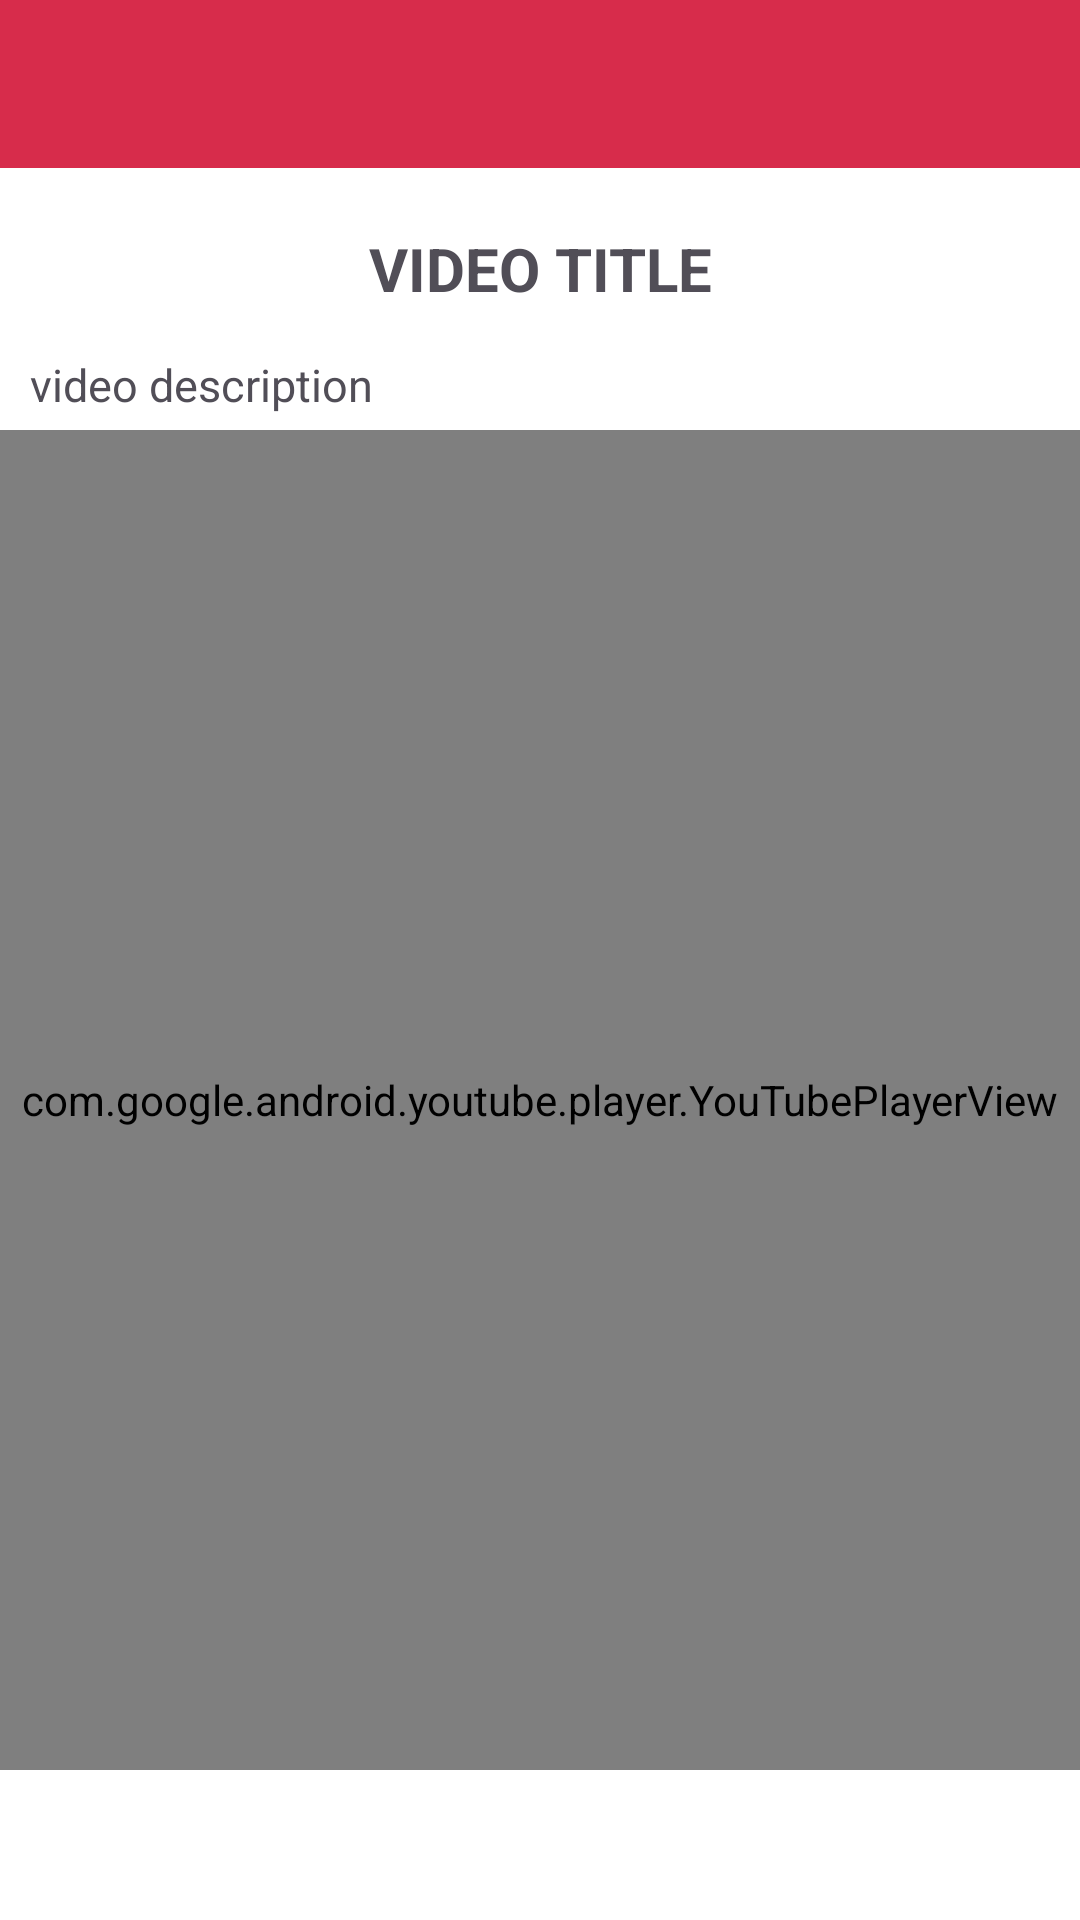

This screen was rendered from an Android layout file. Write that file and the resources it references.
<!-- AndroidManifest.xml: application theme AppTheme -->
<!-- res/layout/activity_player.xml -->
<?xml version="1.0" encoding="utf-8"?>
<RelativeLayout  xmlns:android="http://schemas.android.com/apk/res/android"
    android:layout_height="match_parent"
    android:layout_width="match_parent"
    android:background="@android:color/white">



    <LinearLayout
        android:id="@+id/details_wrapper"
        android:orientation="vertical"
        android:layout_width="match_parent"
        android:layout_height="wrap_content"
        >

        <include layout="@layout/toolbar" />

        <TextView
            android:id="@+id/title"
            android:layout_width="fill_parent"
            android:layout_height="wrap_content"
            android:text="Video title"
            android:textAllCaps="true"
            android:textSize="20sp"
            android:padding="10dp"
            android:gravity="center"
            android:layout_marginTop="10dp"
            android:textStyle="bold"
            android:background="@android:color/white"
            android:textColor="@color/video_black"
            />

        <TextView
            android:id="@+id/desc"
            android:layout_width="match_parent"
            android:layout_height="wrap_content"
            android:textSize="15sp"
            android:text="video description"
            android:gravity="left"
            android:textColor="@color/video_black"
            android:paddingLeft="10dp"
            android:paddingBottom="5dp"
            android:paddingTop="5dp"
            android:maxLines="4"
            android:ellipsize="end"
            />

    </LinearLayout>
    <RelativeLayout
        android:layout_width="match_parent"
        android:layout_height="match_parent"
        android:layout_below="@+id/details_wrapper"
        android:layout_marginBottom="50dp"
        android:background="@android:color/black">
        <com.google.android.youtube.player.YouTubePlayerView
            android:id="@+id/video"
            android:layout_width="fill_parent"
            android:layout_height="fill_parent"
            android:layout_centerInParent="true"
            />

    </RelativeLayout>



</RelativeLayout>
<!-- res/layout/toolbar.xml (included above) -->
<?xml version="1.0" encoding="utf-8"?>
<RelativeLayout
    android:layout_width="fill_parent"
    android:layout_height="wrap_content"
    xmlns:android="http://schemas.android.com/apk/res/android"
    xmlns:app="http://schemas.android.com/apk/res-auto">

    <android.support.v7.widget.Toolbar
        android:id="@+id/toolbar"
        android:minHeight="?attr/actionBarSize"
        android:background="@color/colorPrimary"
        android:layout_width="match_parent"
        android:layout_height="wrap_content"
        app:theme="@style/ToolBarStyle"
        app:popupTheme="@style/ToolBarStyle" />

<ImageView
    android:id="@+id/ic_back"
    android:layout_width="wrap_content"
    android:layout_height="wrap_content"
    android:minHeight="?attr/actionBarSize"
    android:src="@mipmap/ic_back"
    android:layout_marginLeft="15dp"
    />
</RelativeLayout>
<!-- resources referenced by this layout -->
<resources>
  <color name="colorPrimary">#D72C4B</color>
  <color name="video_black">#514E57</color>
  <style name="ToolBarStyle" parent="Theme.AppCompat">
          <item name="android:textColorPrimary">@android:color/white</item>
          <item name="android:textColorSecondary">@android:color/white</item>
          <item name="actionMenuTextColor">@android:color/white</item>
      </style>
  <style name="AppTheme" parent="Theme.AppCompat.Light.DarkActionBar">
          
          <item name="colorPrimary">@color/colorPrimary</item>
          <item name="colorPrimaryDark">@color/colorPrimaryDark</item>
          <item name="colorAccent">@color/colorAccent</item>
      </style>
  <color name="colorPrimaryDark">#A13C59</color>
  <color name="colorAccent">#239E9A</color>
</resources>
